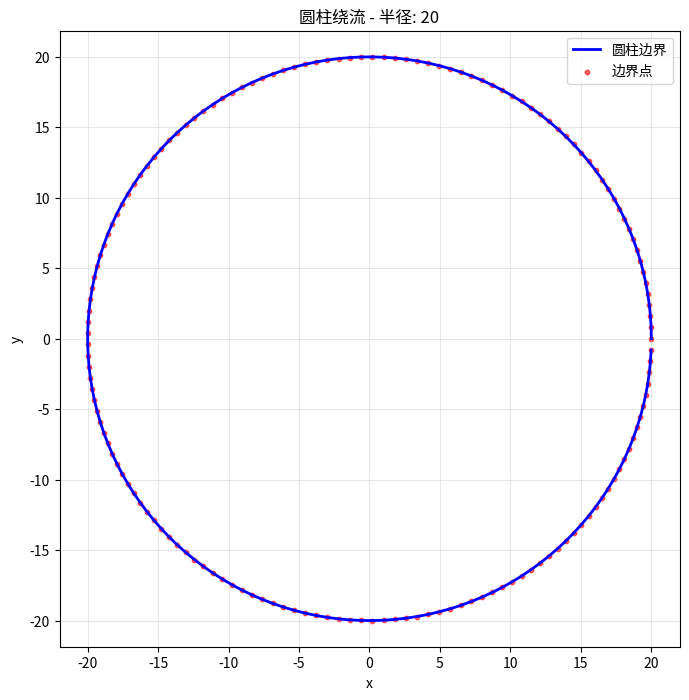

Reproduce this figure in Python.
# 产生一组圆柱的点
import numpy as np
import matplotlib.pyplot as plt


def generate_cylinder(radius, center_x=0, center_y=0, num_points=None):
    """
    生成圆柱边界点
    
    参数:
    radius: 圆柱半径
    center_x: 圆心x坐标
    center_y: 圆心y坐标
    num_points: 边界点数量，如果为None则根据周长自动计算
    
    返回:
    num_points: 实际生成的点数
    x_coords: x坐标数组
    y_coords: y坐标数组
    """
    # 计算圆周长
    circumference = 2 * np.pi * radius
    
    # 如果未指定点数，根据周长自动计算（保持与翼型相似的点密度）
    if num_points is None:
        num_points = int(circumference / 0.8)  # 与翼型生成保持一致的点间距
    
    # 生成均匀分布的角度
    theta = np.linspace(0, 2 * np.pi, num_points, endpoint=False)
    
    # 计算圆周上的点坐标
    x_coords = center_x + radius * np.cos(theta)
    y_coords = center_y + radius * np.sin(theta)
    
    return num_points, x_coords, y_coords


def obstacles_generate_cylinder(radius, center_x=0, center_y=0, num_points=None):
    """
    圆柱障碍物生成函数，与翼型生成函数接口保持一致
    
    参数:
    radius: 圆柱半径
    center_x: 圆心x坐标（相对坐标）
    center_y: 圆心y坐标（相对坐标）
    num_points: 边界点数量
    
    返回:
    num_boundary_pts: 边界点数量
    x_coords: x坐标数组
    y_coords: y坐标数组
    """
    return generate_cylinder(radius, center_x, center_y, num_points)


def test():
    """测试函数"""
    # 生成半径为50的圆柱
    radius = 20
    num_boundary_pts, x_coords, y_coords = obstacles_generate_cylinder(
        radius=radius, center_x=0, center_y=0)
    
    print(f"生成的边界点数量: {num_boundary_pts}")
    print(f"圆柱半径: {radius}")
    print(f"x坐标范围: [{x_coords.min():.2f}, {x_coords.max():.2f}]")
    print(f"y坐标范围: [{y_coords.min():.2f}, {y_coords.max():.2f}]")
    
    # 绘制圆柱
    plt.figure(figsize=(8, 8))
    plt.plot(x_coords, y_coords, 'b-', linewidth=2, label='圆柱边界')
    plt.scatter(x_coords, y_coords, s=10, c='red', alpha=0.6, label='边界点')
    plt.axis('equal')
    plt.grid(True, alpha=0.3)
    plt.xlabel('x')
    plt.ylabel('y')
    plt.title(f'圆柱绕流 - 半径: {radius}')
    plt.legend()
    plt.show()


if __name__ == '__main__':
    test()